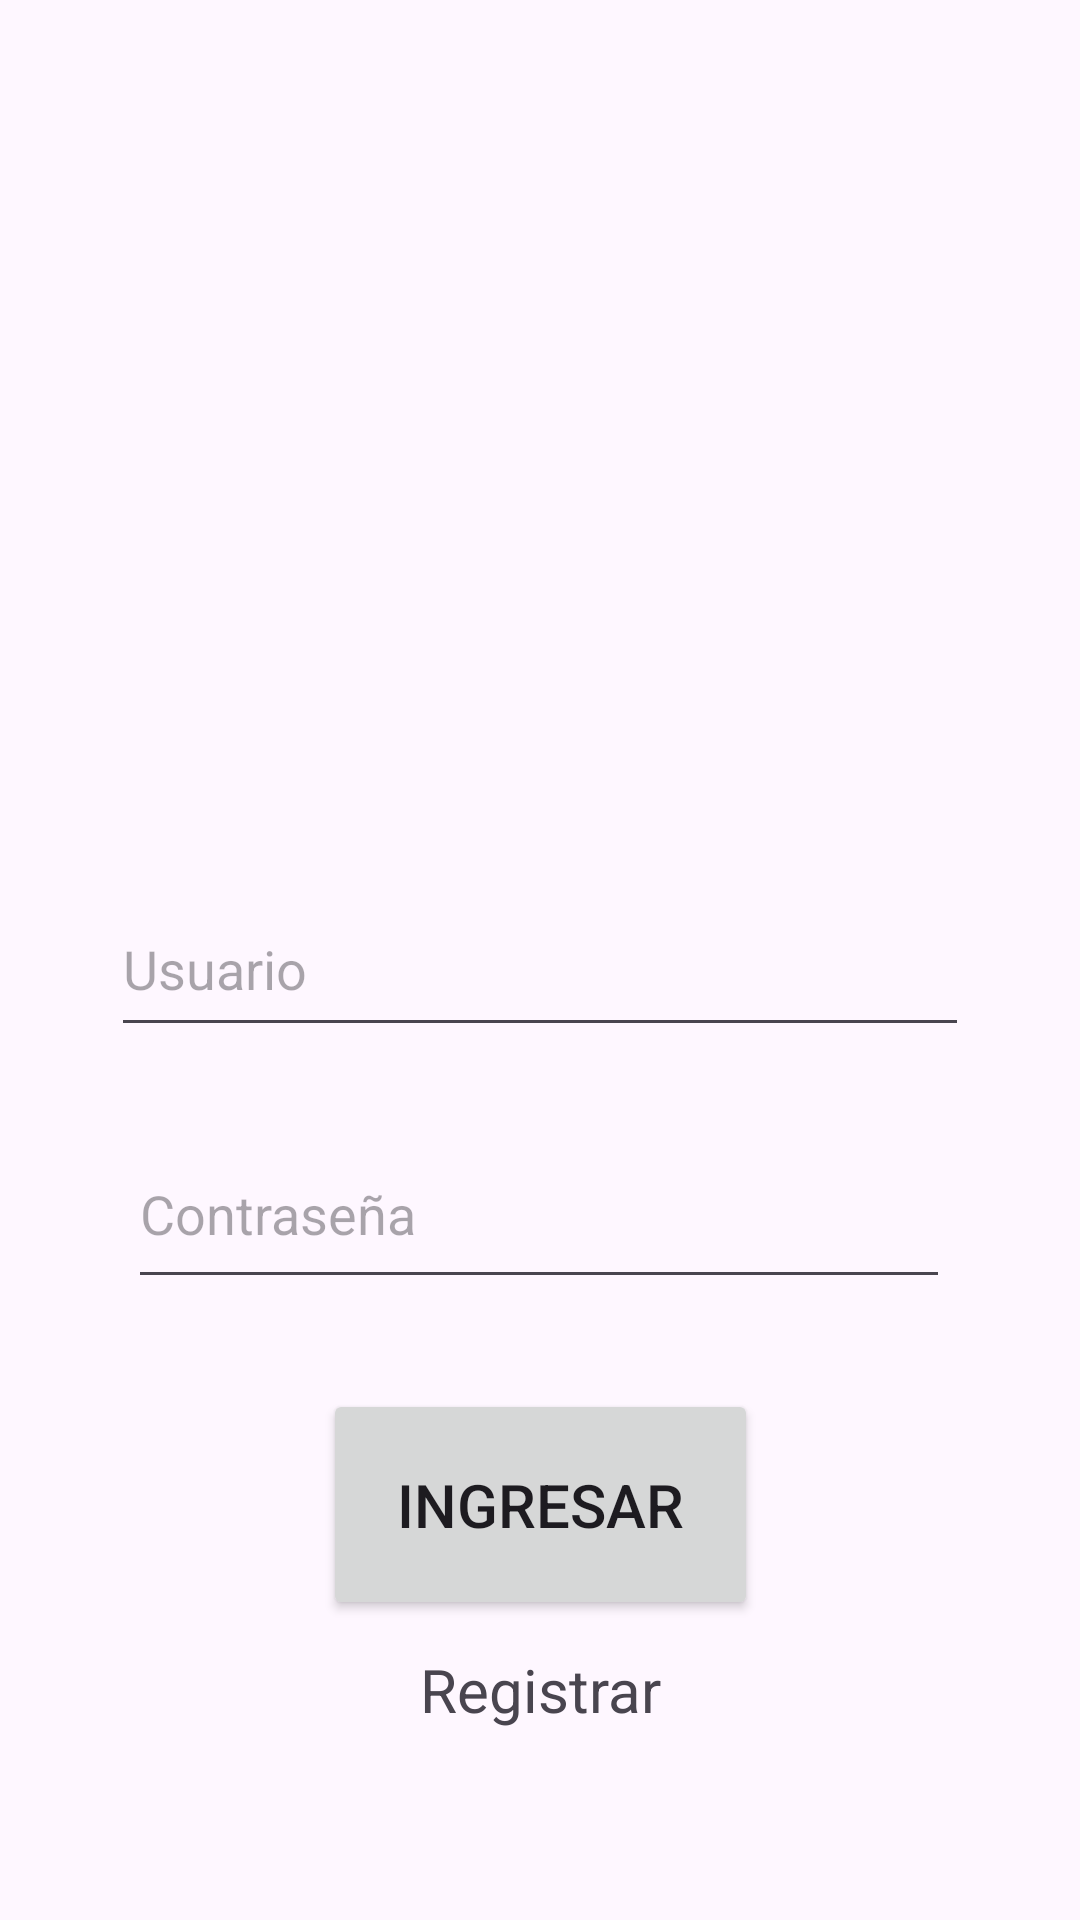

Layout XML and referenced resources for this Android screen:
<!-- AndroidManifest.xml: application theme Theme.AppCRUD -->
<!-- res/layout/activity_login.xml -->
<?xml version="1.0" encoding="utf-8"?>
<androidx.constraintlayout.widget.ConstraintLayout xmlns:android="http://schemas.android.com/apk/res/android"
    xmlns:app="http://schemas.android.com/apk/res-auto"
    xmlns:tools="http://schemas.android.com/tools"
    android:id="@+id/main"
    android:layout_width="match_parent"
    android:layout_height="match_parent"
    tools:context=".LoginActivity">

    <Button
        android:id="@+id/btnIngresar1"
        android:layout_width="145dp"
        android:layout_height="77dp"
        android:layout_marginTop="30dp"
        android:text="Ingresar"
        android:textSize="20sp"
        app:layout_constraintEnd_toEndOf="parent"
        app:layout_constraintStart_toStartOf="parent"
        app:layout_constraintTop_toBottomOf="@+id/txtContraseña1" />

    <TextView
        android:id="@+id/txtRegistrar1"
        android:layout_width="wrap_content"
        android:layout_height="wrap_content"
        android:text="Registrar"
        android:textSize="20sp"
        app:layout_constraintBottom_toBottomOf="parent"
        app:layout_constraintEnd_toEndOf="parent"
        app:layout_constraintStart_toStartOf="parent"
        app:layout_constraintTop_toBottomOf="@+id/btnIngresar1"
        app:layout_constraintVertical_bias="0.132" />

    <ImageView
        android:id="@+id/imgUsuario1"
        android:layout_width="267dp"
        android:layout_height="258dp"
        android:layout_marginTop="4dp"
        app:layout_constraintEnd_toEndOf="parent"
        app:layout_constraintStart_toStartOf="parent"
        app:layout_constraintTop_toTopOf="parent"
        app:srcCompat="@drawable/perfil" />

    <EditText
        android:id="@+id/txtUsuario1"
        android:layout_width="286dp"
        android:layout_height="55dp"
        android:layout_marginTop="32dp"
        android:ems="10"
        android:hint="Usuario"
        android:inputType="text"
        app:layout_constraintEnd_toEndOf="parent"
        app:layout_constraintHorizontal_bias="0.502"
        app:layout_constraintStart_toStartOf="parent"
        app:layout_constraintTop_toBottomOf="@+id/imgUsuario1" />

    <EditText
        android:id="@+id/txtContraseña1"
        android:layout_width="274dp"
        android:layout_height="60dp"
        android:layout_marginTop="24dp"
        android:ems="10"
        android:hint="Contraseña"
        android:inputType="textPassword"
        app:layout_constraintEnd_toEndOf="parent"
        app:layout_constraintHorizontal_bias="0.496"
        app:layout_constraintStart_toStartOf="parent"
        app:layout_constraintTop_toBottomOf="@+id/txtUsuario1" />

</androidx.constraintlayout.widget.ConstraintLayout>
<!-- resources referenced by this layout -->
<resources>
  <style name="Theme.AppCRUD" parent="Base.Theme.AppCRUD" />
  <style name="Base.Theme.AppCRUD" parent="Theme.Material3.DayNight.NoActionBar">
          
          
      </style>
</resources>
